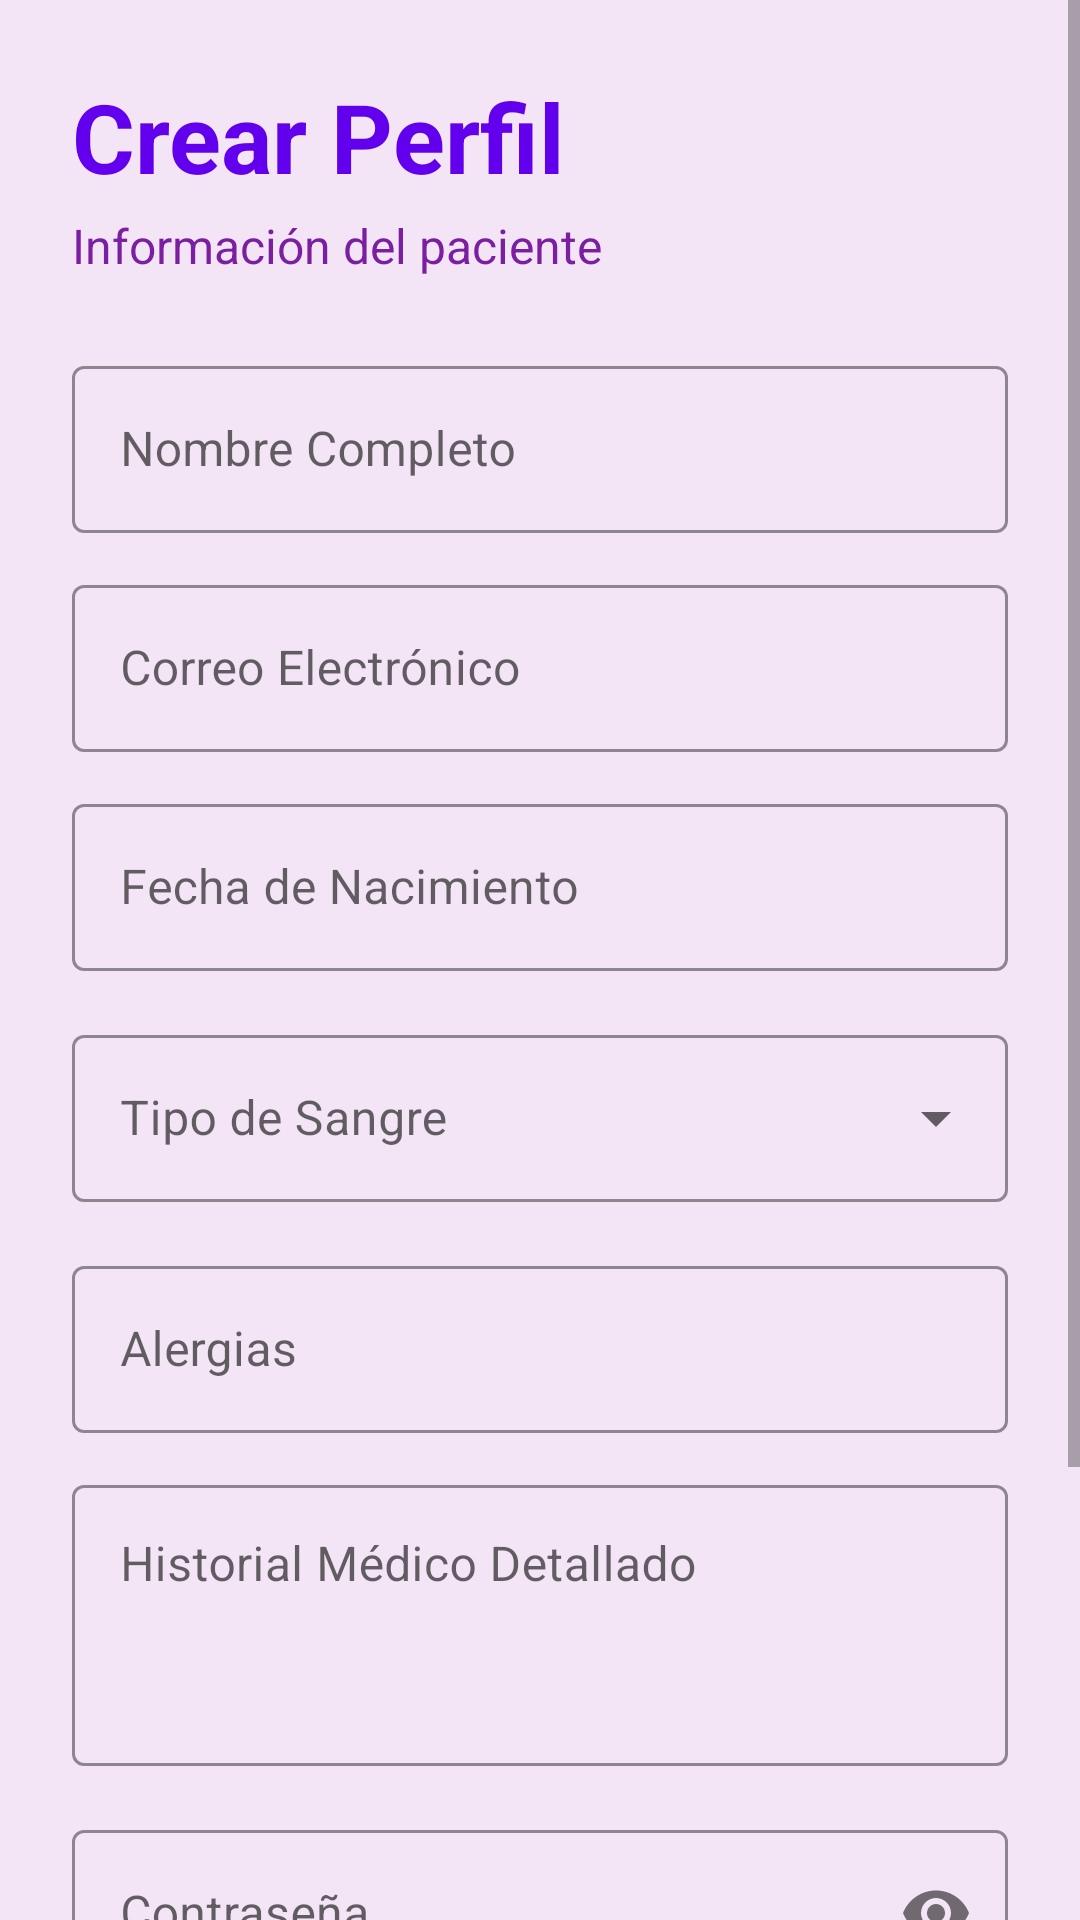

This screen was rendered from an Android layout file. Write that file and the resources it references.
<!-- AndroidManifest.xml: application theme Theme.HeaLinkSOS -->
<!-- res/layout/activity_register.xml -->
<?xml version="1.0" encoding="utf-8"?>
<ScrollView xmlns:android="http://schemas.android.com/apk/res/android"
    xmlns:app="http://schemas.android.com/apk/res-auto"
    android:layout_width="match_parent"
    android:layout_height="match_parent"
    android:background="#F3E5F5">

    <LinearLayout
        android:layout_width="match_parent"
        android:layout_height="wrap_content"
        android:orientation="vertical"
        android:padding="24dp">

        <TextView
            android:layout_width="wrap_content"
            android:layout_height="wrap_content"
            android:text="Crear Perfil"
            android:textSize="32sp"
            android:textStyle="bold"
            android:textColor="#6200EE"
            android:layout_marginBottom="4dp"/>

        <TextView
            android:layout_width="wrap_content"
            android:layout_height="wrap_content"
            android:text="Información del paciente"
            android:textSize="16sp"
            android:textColor="#7B1FA2"
            android:layout_marginBottom="24dp"/>

        <com.google.android.material.textfield.TextInputLayout
            style="@style/Widget.MaterialComponents.TextInputLayout.OutlinedBox"
            android:layout_width="match_parent"
            android:layout_height="wrap_content"
            android:hint="Nombre Completo"
            app:boxStrokeColor="#6200EE"
            app:hintTextColor="#6200EE"
            android:layout_marginBottom="12dp">
            <com.google.android.material.textfield.TextInputEditText
                android:id="@+id/etNombre"
                android:layout_width="match_parent"
                android:layout_height="wrap_content"
                android:inputType="textPersonName"/>
        </com.google.android.material.textfield.TextInputLayout>

        <com.google.android.material.textfield.TextInputLayout
            style="@style/Widget.MaterialComponents.TextInputLayout.OutlinedBox"
            android:layout_width="match_parent"
            android:layout_height="wrap_content"
            android:hint="Correo Electrónico"
            app:boxStrokeColor="#6200EE"
            app:hintTextColor="#6200EE"
            android:layout_marginBottom="12dp">
            <com.google.android.material.textfield.TextInputEditText
                android:id="@+id/etEmailReg"
                android:layout_width="match_parent"
                android:layout_height="wrap_content"
                android:inputType="textEmailAddress"/>
        </com.google.android.material.textfield.TextInputLayout>

        <com.google.android.material.textfield.TextInputLayout
            style="@style/Widget.MaterialComponents.TextInputLayout.OutlinedBox"
            android:layout_width="match_parent"
            android:layout_height="wrap_content"
            android:hint="Fecha de Nacimiento"
            app:boxStrokeColor="#6200EE"
            app:hintTextColor="#6200EE"
            android:layout_marginBottom="16dp">
            <com.google.android.material.textfield.TextInputEditText
                android:id="@+id/etFechaNacimiento"
                android:layout_width="match_parent"
                android:layout_height="wrap_content"
                android:focusable="false"
                android:clickable="true"
                android:inputType="none"/>
        </com.google.android.material.textfield.TextInputLayout>

        <com.google.android.material.textfield.TextInputLayout
            style="@style/Widget.MaterialComponents.TextInputLayout.OutlinedBox.ExposedDropdownMenu"
            android:layout_width="match_parent"
            android:layout_height="wrap_content"
            android:hint="Tipo de Sangre"
            app:boxStrokeColor="#6200EE"
            app:hintTextColor="#6200EE"
            android:layout_marginBottom="16dp">
            <AutoCompleteTextView
                android:id="@+id/autoCompleteSangre"
                android:layout_width="match_parent"
                android:layout_height="wrap_content"
                android:inputType="none"/>
        </com.google.android.material.textfield.TextInputLayout>

        <com.google.android.material.textfield.TextInputLayout
            style="@style/Widget.MaterialComponents.TextInputLayout.OutlinedBox"
            android:layout_width="match_parent"
            android:layout_height="wrap_content"
            android:hint="Alergias"
            app:boxStrokeColor="#6200EE"
            app:hintTextColor="#6200EE"
            android:layout_marginBottom="12dp">
            <com.google.android.material.textfield.TextInputEditText
                android:id="@+id/etAlergias"
                android:layout_width="match_parent"
                android:layout_height="wrap_content"/>
        </com.google.android.material.textfield.TextInputLayout>

        <com.google.android.material.textfield.TextInputLayout
            style="@style/Widget.MaterialComponents.TextInputLayout.OutlinedBox"
            android:layout_width="match_parent"
            android:layout_height="wrap_content"
            android:hint="Historial Médico Detallado"
            app:boxStrokeColor="#6200EE"
            app:hintTextColor="#6200EE"
            android:layout_marginBottom="16dp">
            <com.google.android.material.textfield.TextInputEditText
                android:id="@+id/etHistorial"
                android:layout_width="match_parent"
                android:layout_height="wrap_content"
                android:minLines="3"
                android:gravity="top"
                android:inputType="textMultiLine"/>
        </com.google.android.material.textfield.TextInputLayout>

        <com.google.android.material.textfield.TextInputLayout
            style="@style/Widget.MaterialComponents.TextInputLayout.OutlinedBox"
            android:layout_width="match_parent"
            android:layout_height="wrap_content"
            android:hint="Contraseña"
            app:passwordToggleEnabled="true"
            app:boxStrokeColor="#6200EE"
            app:hintTextColor="#6200EE"
            android:layout_marginBottom="32dp">
            <com.google.android.material.textfield.TextInputEditText
                android:id="@+id/etRegPass"
                android:layout_width="match_parent"
                android:layout_height="wrap_content"
                android:maxLength="12"
                android:inputType="textPassword"/>
        </com.google.android.material.textfield.TextInputLayout>

        <com.google.android.material.button.MaterialButton
            android:id="@+id/btnRegister"
            android:layout_width="match_parent"
            android:layout_height="60dp"
            android:text="Finalizar Registro"
            android:textSize="16sp"
            app:cornerRadius="16dp"
            android:backgroundTint="#6200EE"/>

        <Button
            android:id="@+id/btnBack"
            android:layout_width="match_parent"
            android:layout_height="wrap_content"
            android:text="Regresar al inicio"
            android:layout_marginTop="8dp"
            style="@style/Widget.MaterialComponents.Button.TextButton"
            android:textColor="#7B1FA2"/>

    </LinearLayout>
</ScrollView>
<!-- resources referenced by this layout -->
<resources>
  <style name="Theme.HeaLinkSOS" parent="Theme.MaterialComponents.DayNight.DarkActionBar">
          
          <item name="colorPrimary">@color/purple_500</item>
          <item name="colorPrimaryVariant">@color/purple_700</item>
          <item name="colorOnPrimary">@color/white</item>
          
          <item name="colorSecondary">@color/teal_200</item>
          <item name="colorSecondaryVariant">@color/teal_700</item>
          <item name="colorOnSecondary">@color/black</item>
          
          <item name="android:statusBarColor">?attr/colorPrimaryVariant</item>
          
      </style>
  <!-- not gathered from this repository: default colours our renderer supplied (Android Studio template values) -->
  <color name="purple_500">#FF6200EE</color>
  <color name="purple_700">#FF3700B3</color>
  <color name="teal_200">#FF03DAC5</color>
  <color name="teal_700">#FF018786</color>
  <color name="black">#FF000000</color>
  <color name="white">#FFFFFFFF</color>
</resources>
